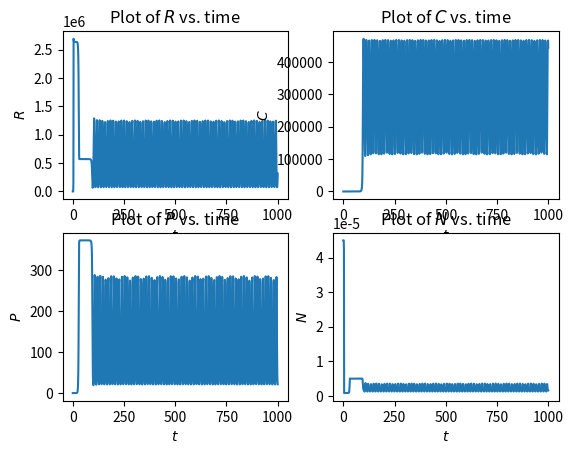

Here is the Python script that generated this plot:
#! /usr/bin/env python
# -*- coding: utf-8 -*-
"""
Experimental system, based on Becks4Eq

Created on Thu Apr 30 11:34:27 2015

:author: Christopher Strickland
"""

from __future__ import division
import numpy as np
from scipy.integrate import ode
import scipy as sp
import matplotlib.pyplot as plt

##### Variables go here #####
N0 = 4.5e-5

D = 1.05
STOC_D = False #turn on or off noisy D (Gamma noise)
var_D = 0.5

OBS_NOISE = False #turn on or off observation noise


#time points to solve at
tpts = np.arange(0,1001)
#initial values
x0 = np.array([2.1e-7,4.56e-7,4.3e-5,N0])
#x0 = np.array([2e-7,5e-7,4e-5,N0])

#growth rates (1/sec)
#values below are in 1/day; divide by 24*3600 to get seconds
munr = 12.0
munc = 6.0
mupr =2.2
mupc = 2.2/8.0

#mass (g)
mr = 1.6e-12
mc = 8.2e-12
mp = 9.8e-10

#half-saturation constants (g/cc)
knr = 8.0e-6
knc = 8.0e-6
kpr = 1.0e-6
kpc = 1.0e-6

#death rates (1/sec)
#these values are in 1/day - divide by 24*3600 to get seconds
dr = 0.5/10.0
dc = 0.25/100.0
dp = 0.08/100.0

#yield coefficients
ypr = 0.12
ypc = 0.12
ynr = 0.1
ync = 0.1

#ODE function
def becks4Eq(t,x,N0,D):
    dx = np.zeros(4)
    
    #ODEs
    dx[0] = x[0]*(munr*x[3]/(x[3]+knr)-dr) - \
    mupr/ypr*mp/mr*x[0]/(kpr/mr+x[0])*x[2] - D*x[0]
    
    dx[1] = x[1]*(munc*x[3]/(x[3]+knc)-dc) - \
    mupc/ypc*mp/mc*x[1]/(kpc/mc+x[1])*x[2] - D*x[1]
    
    dx[2] = x[2]*(mupr*x[0]/(kpr/mr+x[0]) + \
    mupc*x[1]/(kpc/mc+x[1])-dp) - D*x[2]
    
    dx[3] = D*N0 - x[0]*munr*mr/ynr*x[3]/(knr+x[3]) - \
    x[1]*munc*mc/ync*x[3]/(knc+x[3]) - D*x[3]
    
    return dx
    
##### Solve procedure goes here #####
Rsol = []; Csol = []; Psol = []; Nsol = []
Rsol.append(x0[0])
Csol.append(x0[1])
Psol.append(x0[2])
Nsol.append(x0[3])
r = ode(becks4Eq).set_integrator('dopri5',nsteps=100000,verbosity=1)
r.set_initial_value(x0,0).set_f_params(N0,D)
for t in tpts[1:]:
    if STOC_D:
        D_t = sp.random.gamma(D**2/var_D,var_D/D)
    else:
        D_t = D
    r.set_f_params(N0,D_t)
    r.integrate(t)
    assert(r.successful())
    Rsol.append(r.y[0])
    Csol.append(r.y[1])
    Psol.append(r.y[2])
    Nsol.append(r.y[3])
    
##### Plot solution #####
plt.figure()
plt.subplot(221)
plt.plot(tpts,Rsol)
plt.title(r"Plot of $R$ vs. time")
plt.xlabel(r"$t$")
plt.ylabel(r"$R$")
plt.subplot(222)
plt.plot(tpts,Csol)
plt.title(r"Plot of $C$ vs. time")
plt.xlabel(r"$t$")
plt.ylabel(r"$C$")
plt.subplot(223)
plt.plot(tpts,Psol)
plt.title(r"Plot of $P$ vs. time")
plt.xlabel(r"$t$")
plt.ylabel(r"$P$")
plt.subplot(224)
plt.plot(tpts,Nsol)
plt.title(r"Plot of $N$ vs. time")
plt.xlabel(r"$t$")
plt.ylabel(r"$N$")
plt.show()